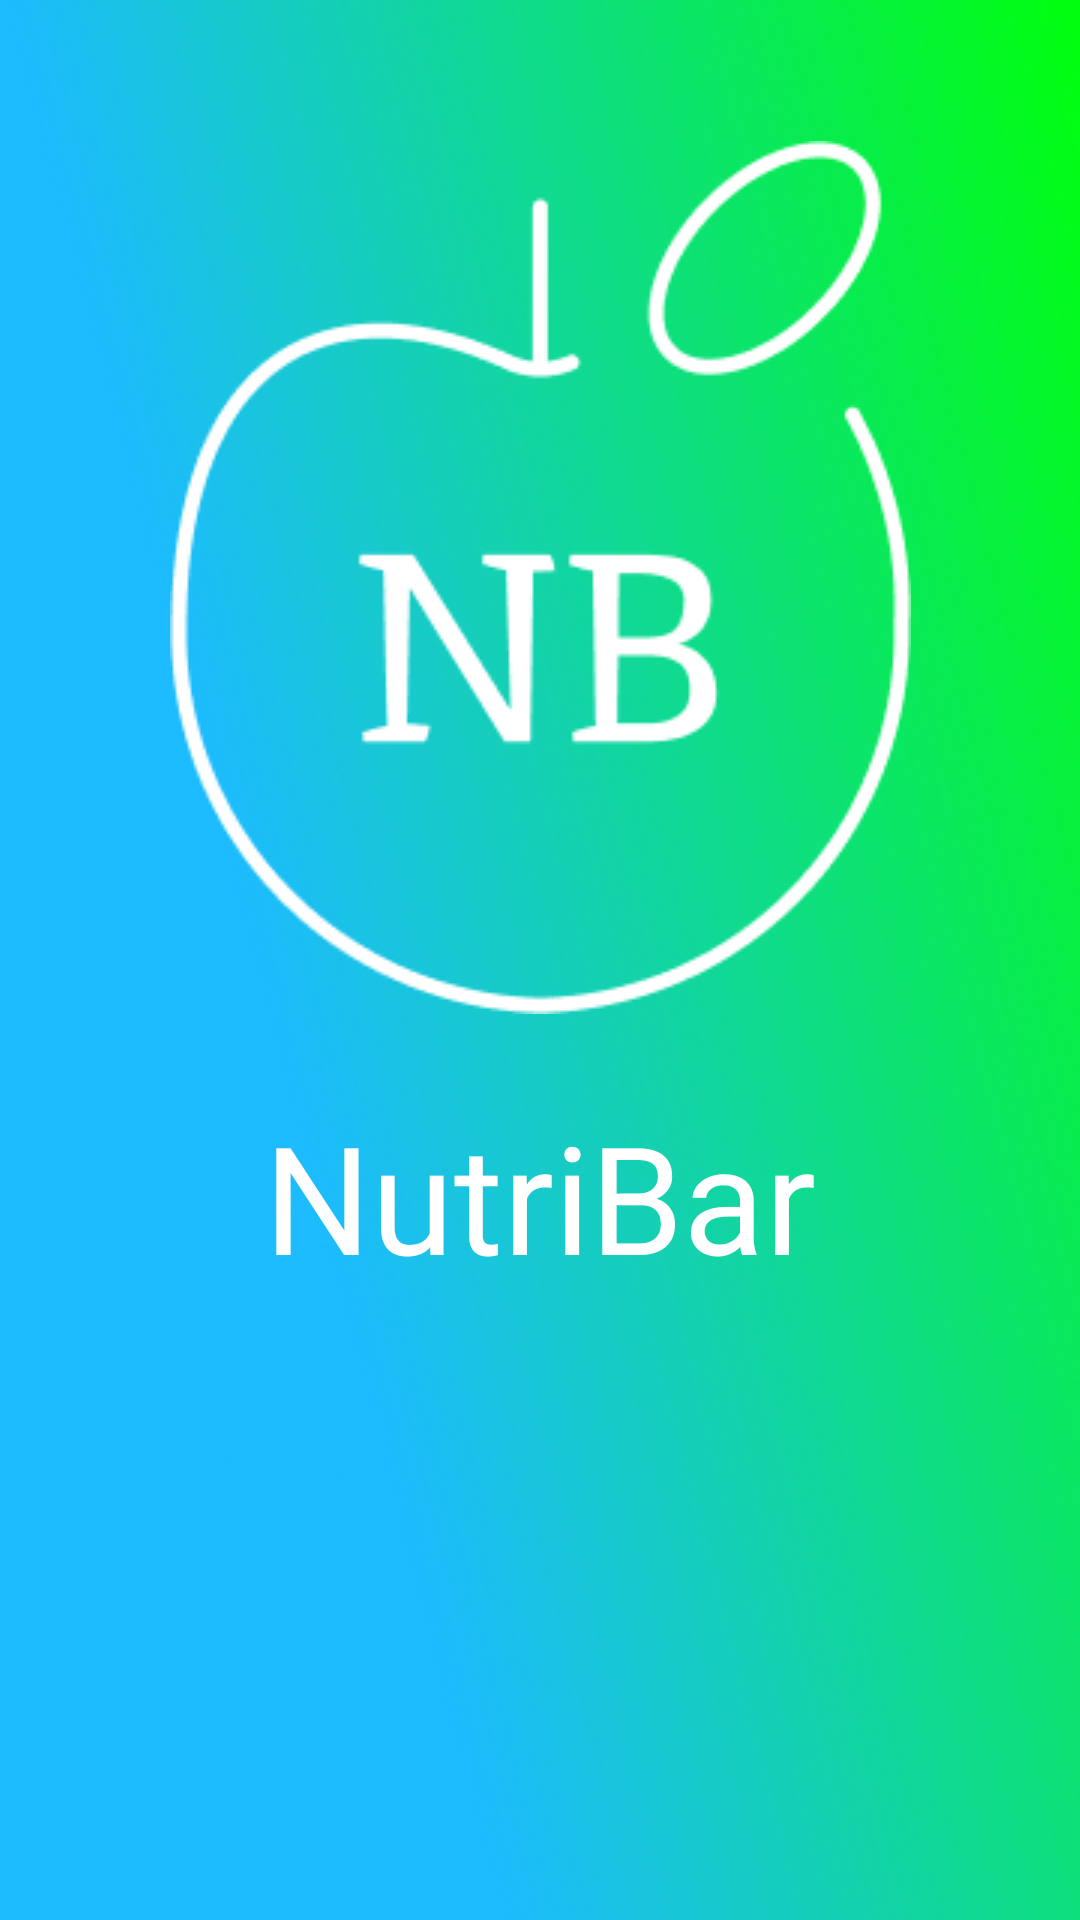

Write the Android layout XML for this screen, with the resource values it uses.
<!-- AndroidManifest.xml: application theme Theme.NutriBar -->
<!-- res/layout/activity_main.xml -->
<?xml version="1.0" encoding="utf-8"?>
<androidx.constraintlayout.widget.ConstraintLayout xmlns:android="http://schemas.android.com/apk/res/android"
    xmlns:app="http://schemas.android.com/apk/res-auto"
    xmlns:tools="http://schemas.android.com/tools"
    android:layout_height="match_parent"
    android:layout_width="match_parent"
    android:background="@drawable/background_start"
    tools:context=".MainActivity">

    <TextView
        android:id="@+id/textStart"
        android:layout_width="wrap_content"
        android:layout_height="wrap_content"
        android:text="NutriBar"
        android:textColor="@color/white"
        android:textSize="50dp"
        app:layout_constraintBottom_toBottomOf="parent"
        app:layout_constraintEnd_toEndOf="parent"
        app:layout_constraintStart_toStartOf="parent"
        app:layout_constraintTop_toTopOf="parent"
        app:layout_constraintVertical_bias="0.637"
        tools:ignore="MissingConstraints" />

    <ImageView
        android:id="@+id/imageView"
        android:layout_width="wrap_content"
        android:layout_height="wrap_content"
        app:layout_constraintBottom_toTopOf="@+id/textStart"
        app:layout_constraintEnd_toEndOf="parent"
        app:layout_constraintStart_toStartOf="parent"
        app:layout_constraintTop_toTopOf="parent"
        app:layout_constraintVertical_bias="0.631"
        app:srcCompat="@drawable/logo_start" />

</androidx.constraintlayout.widget.ConstraintLayout>
<!-- resources referenced by this layout -->
<resources>
  <!-- drawable background_start: png bitmap (drawable, 344911 bytes) -->
  <!-- drawable logo_start: png bitmap (drawable, 6786 bytes) -->
  <style name="Theme.NutriBar" parent="Base.Theme.NutriBar" />
  <style name="Base.Theme.NutriBar" parent="Theme.AppCompat.DayNight.NoActionBar">
          
          
      </style>
  <!-- not gathered from this repository: default colours our renderer supplied (Android Studio template values) -->
  <color name="white">#FFFFFFFF</color>
</resources>
